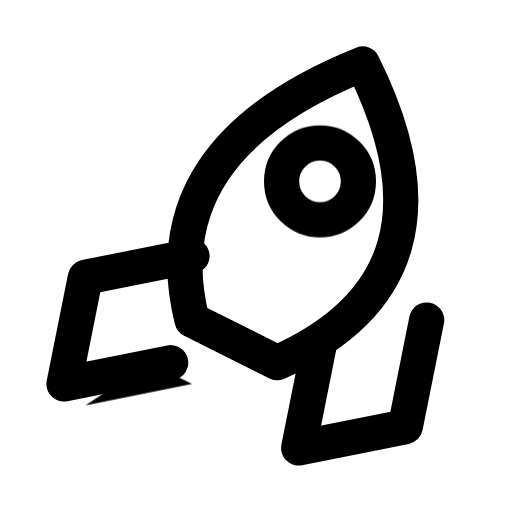
t = 0.00 s
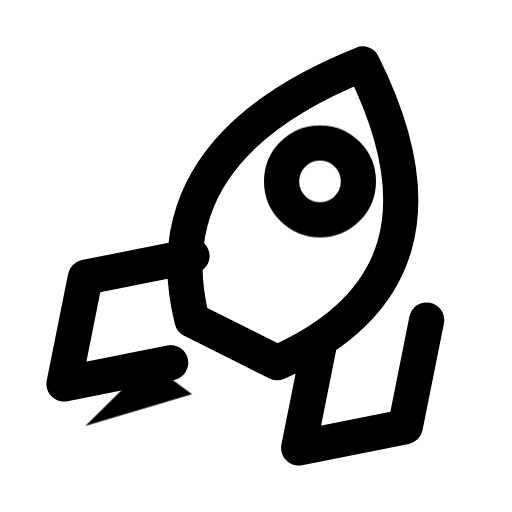
t = 0.16 s
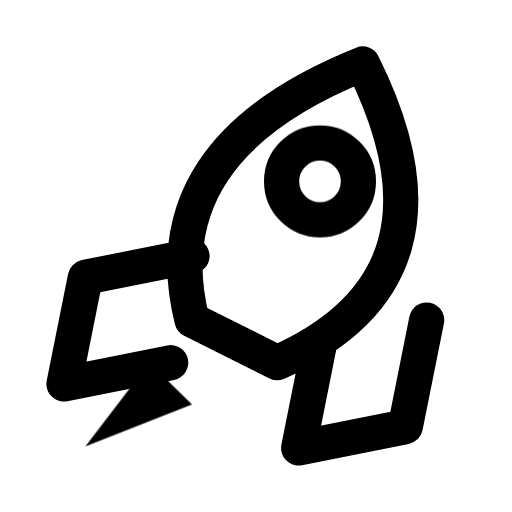
t = 0.34 s
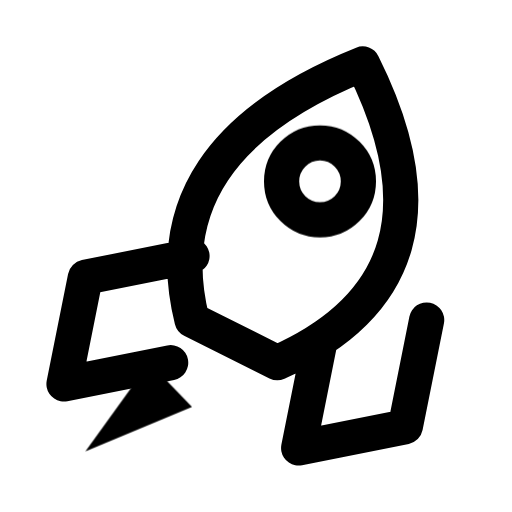
t = 0.46 s
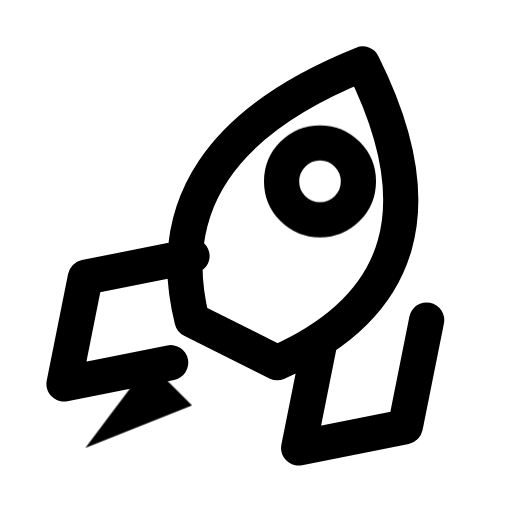
t = 0.66 s
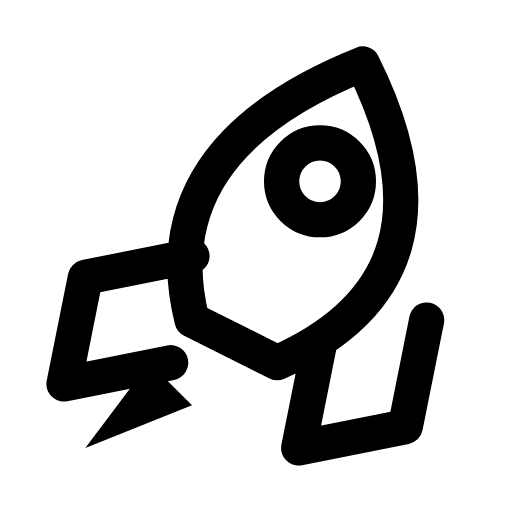
t = 0.80 s

The animated SVG that drew these frames (rendered in a browser with its animation timeline set to each time). Animation: 1 CSS @keyframes rule; one cycle of 0.80 s.

<svg xmlns="http://www.w3.org/2000/svg" width="24" height="24" viewBox="0 0 24 24" fill="none" role="img" aria-label="Rocket" class="ecui-rocket-mono-motion">
<title>Rocket</title>
<desc>The exhaust extends once beneath the anchored rocket.</desc>
<style>@media(prefers-reduced-motion:no-preference){.ecui-rocket-mono-motion .p1{transform-box:view-box;transform-origin:8px 17px;animation:ecui-rocket-mono-motion-p1 800ms cubic-bezier(.3,0,.2,1) 1 backwards}@keyframes ecui-rocket-mono-motion-p1{0%{transform:scaleY(0.5)}26%{transform:scaleY(0.75)}58%{transform:scaleY(1.04)}82%{transform:scaleY(1)}100%{transform:scaleY(1)}}}</style>
<path class="p0" d="M9 15Q7 7 17 3Q22 13 13 17ZM9 12L4 13L3 18L8 17M15 16L14 21L19 20L20 15" fill="none" stroke="currentColor" stroke-width="1.65" stroke-linecap="round" stroke-linejoin="round"/>
<path class="p1" d="M7 17L4 21L9 19Z" fill="currentColor"/>
<path class="p2" d="M13.2 8.5a1.8 1.8 0 1 0 3.6 0a1.8 1.8 0 1 0 -3.6 0Z" fill="none" stroke="currentColor" stroke-width="1.65" stroke-linecap="round" stroke-linejoin="round"/>
</svg>
